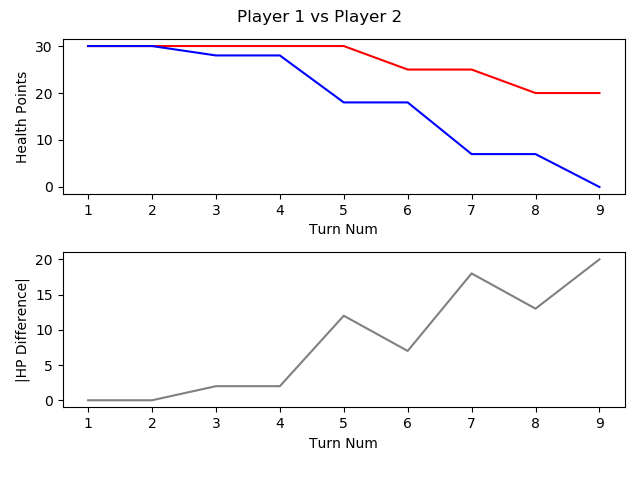

The data file committed next to this chart (first rows):
, TURN_NO, P1_HEALTH, P2_HEALTH, CURRENT_PLAYER, AMOUNTHEALEDTHISTURN, NUMATTACKSTHISTURN, NUMCARDSDRAWNTHISTURN, NUMCARDSPLAYEDTHISTURN, NUMCARDSTODRAW, NUMELEMENTALSPLAYEDLASTTURN, NUMELEMENTALSPLAYEDTHISTURN, NUMFRIENDLYMINIONSTHATATTACKEDTHISTURN, NUMFRIENDLYMINIONSTHATDIEDTHISTURN, NUMMINIONSPLAYEDTHISTURN, NUMMINIONSPLAYERKILLEDTHISTURN, NUMOPTIONSPLAYEDTHISTURN, NUMSECRETSPLAYEDTHISGAME, NUMSPELLSPLAYEDTHISGAME, NUMTIMESHEROPOWERUSEDTHISGAME, REMAININGMANA, TOTALMANASPENTTHISGAME, USEDMANATHISTURN
1, 1, 30, 30, P1 FitzVonGerald, 0, 0, 1, 1, 0, 0, 0, 0, 0, 1, 0, 1, 0, 0, 0, 0, 1, 1
2, 2, 30, 30, P2 RehHausZuckFuchs, 0, 0, 1, 0, 0, 0, 0, 0, 0, 0, 0, 0, 0, 0, 0, 1, 0, 0
3, 3, 30, 28, P1 FitzVonGerald, 0, 0, 1, 1, 0, 0, 0, 2, 0, 1, 0, 3, 0, 0, 0, 1, 2, 1
4, 4, 30, 28, P2 RehHausZuckFuchs, 0, 0, 1, 2, 0, 0, 0, 0, 0, 1, 0, 2, 0, 1, 0, 0, 3, 2
5, 5, 30, 18, P1 FitzVonGerald, 0, 0, 1, 1, 0, 0, 0, 3, 0, 0, 0, 5, 0, 0, 0, 0, 5, 3
6, 6, 25, 18, P2 RehHausZuckFuchs, 0, 0, 1, 1, 0, 0, 0, 2, 0, 1, 0, 4, 0, 1, 0, 2, 4, 1
7, 7, 25, 7, P1 FitzVonGerald, 0, 0, 1, 3, 0, 0, 0, 3, 0, 3, 0, 7, 0, 0, 0, 0, 9, 4
8, 8, 20, 7, P2 RehHausZuckFuchs, 0, 0, 1, 2, 0, 0, 0, 3, 0, 1, 1, 6, 0, 1, 0, 0, 8, 4
9, 9, 20, 0, P1 FitzVonGerald, 0, 0, 1, 0, 0, 0, 0, 4, 0, 0, 1, 4, 0, 0, 0, 5, 9, 0
